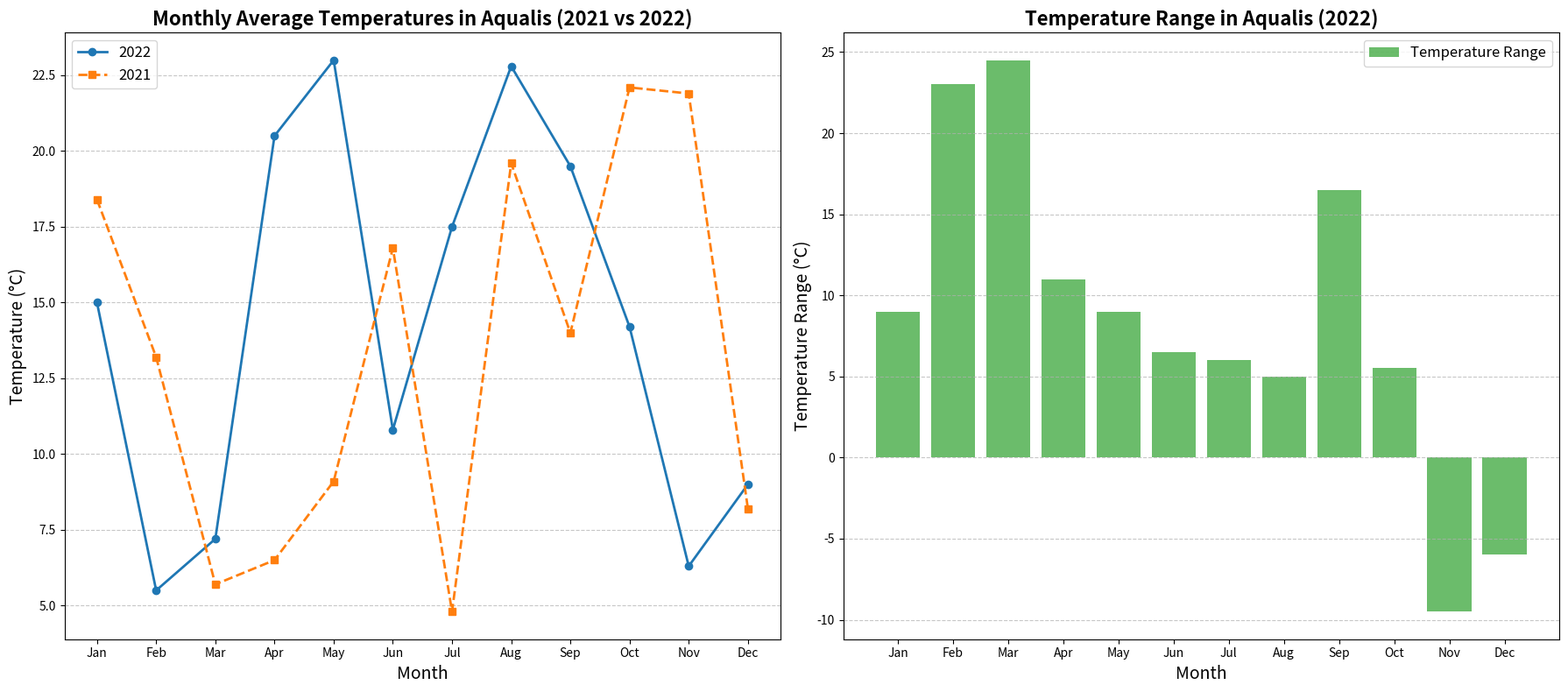

Here is the Python script that generated this plot:
import matplotlib.pyplot as plt
import numpy as np

months = np.arange(1, 13)

# Altered monthly average temperatures and high/low temperatures for 2022
avg_temperatures_2022 = np.array([15.0, 5.5, 7.2, 20.5, 23.0, 10.8, 17.5, 22.8, 19.5, 14.2, 6.3, 9.0])
avg_temperatures_2021 = np.array([18.4, 13.2, 5.7, 6.5, 9.1, 16.8, 4.8, 19.6, 14.0, 22.1, 21.9, 8.2])

high_temperatures_2022 = np.array([20.0, 26.0, 29.0, 17.5, 24.0, 10.0, 12.0, 15.0, 28.5, 22.5, 8.0, 9.0])
low_temperatures_2022 = np.array([11.0, 3.0, 4.5, 6.5, 15.0, 3.5, 6.0, 10.0, 12.0, 17.0, 17.5, 15.0])

temperature_range_2022 = high_temperatures_2022 - low_temperatures_2022

fig, (ax1, ax2) = plt.subplots(1, 2, figsize=(18, 8))

ax1.plot(months, avg_temperatures_2022, marker='o', linestyle='-', color='#1f77b4', linewidth=2, label='2022')
ax1.plot(months, avg_temperatures_2021, marker='s', linestyle='--', color='#ff7f0e', linewidth=2, label='2021')

ax1.set_title('Monthly Average Temperatures in Aqualis (2021 vs 2022)', fontsize=16, fontweight='bold')
ax1.set_xlabel('Month', fontsize=14)
ax1.set_ylabel('Temperature (°C)', fontsize=14)

ax1.set_xticks(months)
ax1.set_xticklabels(['Jan', 'Feb', 'Mar', 'Apr', 'May', 'Jun', 'Jul', 'Aug', 'Sep', 'Oct', 'Nov', 'Dec'])

ax1.grid(axis='y', linestyle='--', alpha=0.7)
ax1.legend(loc='upper left', fontsize=12)

ax2.bar(months, temperature_range_2022, color='#2ca02c', label='Temperature Range', alpha=0.7)

ax2.set_title('Temperature Range in Aqualis (2022)', fontsize=16, fontweight='bold')
ax2.set_xlabel('Month', fontsize=14)
ax2.set_ylabel('Temperature Range (°C)', fontsize=14)

ax2.set_xticks(months)
ax2.set_xticklabels(['Jan', 'Feb', 'Mar', 'Apr', 'May', 'Jun', 'Jul', 'Aug', 'Sep', 'Oct', 'Nov', 'Dec'])

ax2.grid(axis='y', linestyle='--', alpha=0.7)
ax2.legend(loc='upper right', fontsize=12)

plt.tight_layout()
plt.show()
